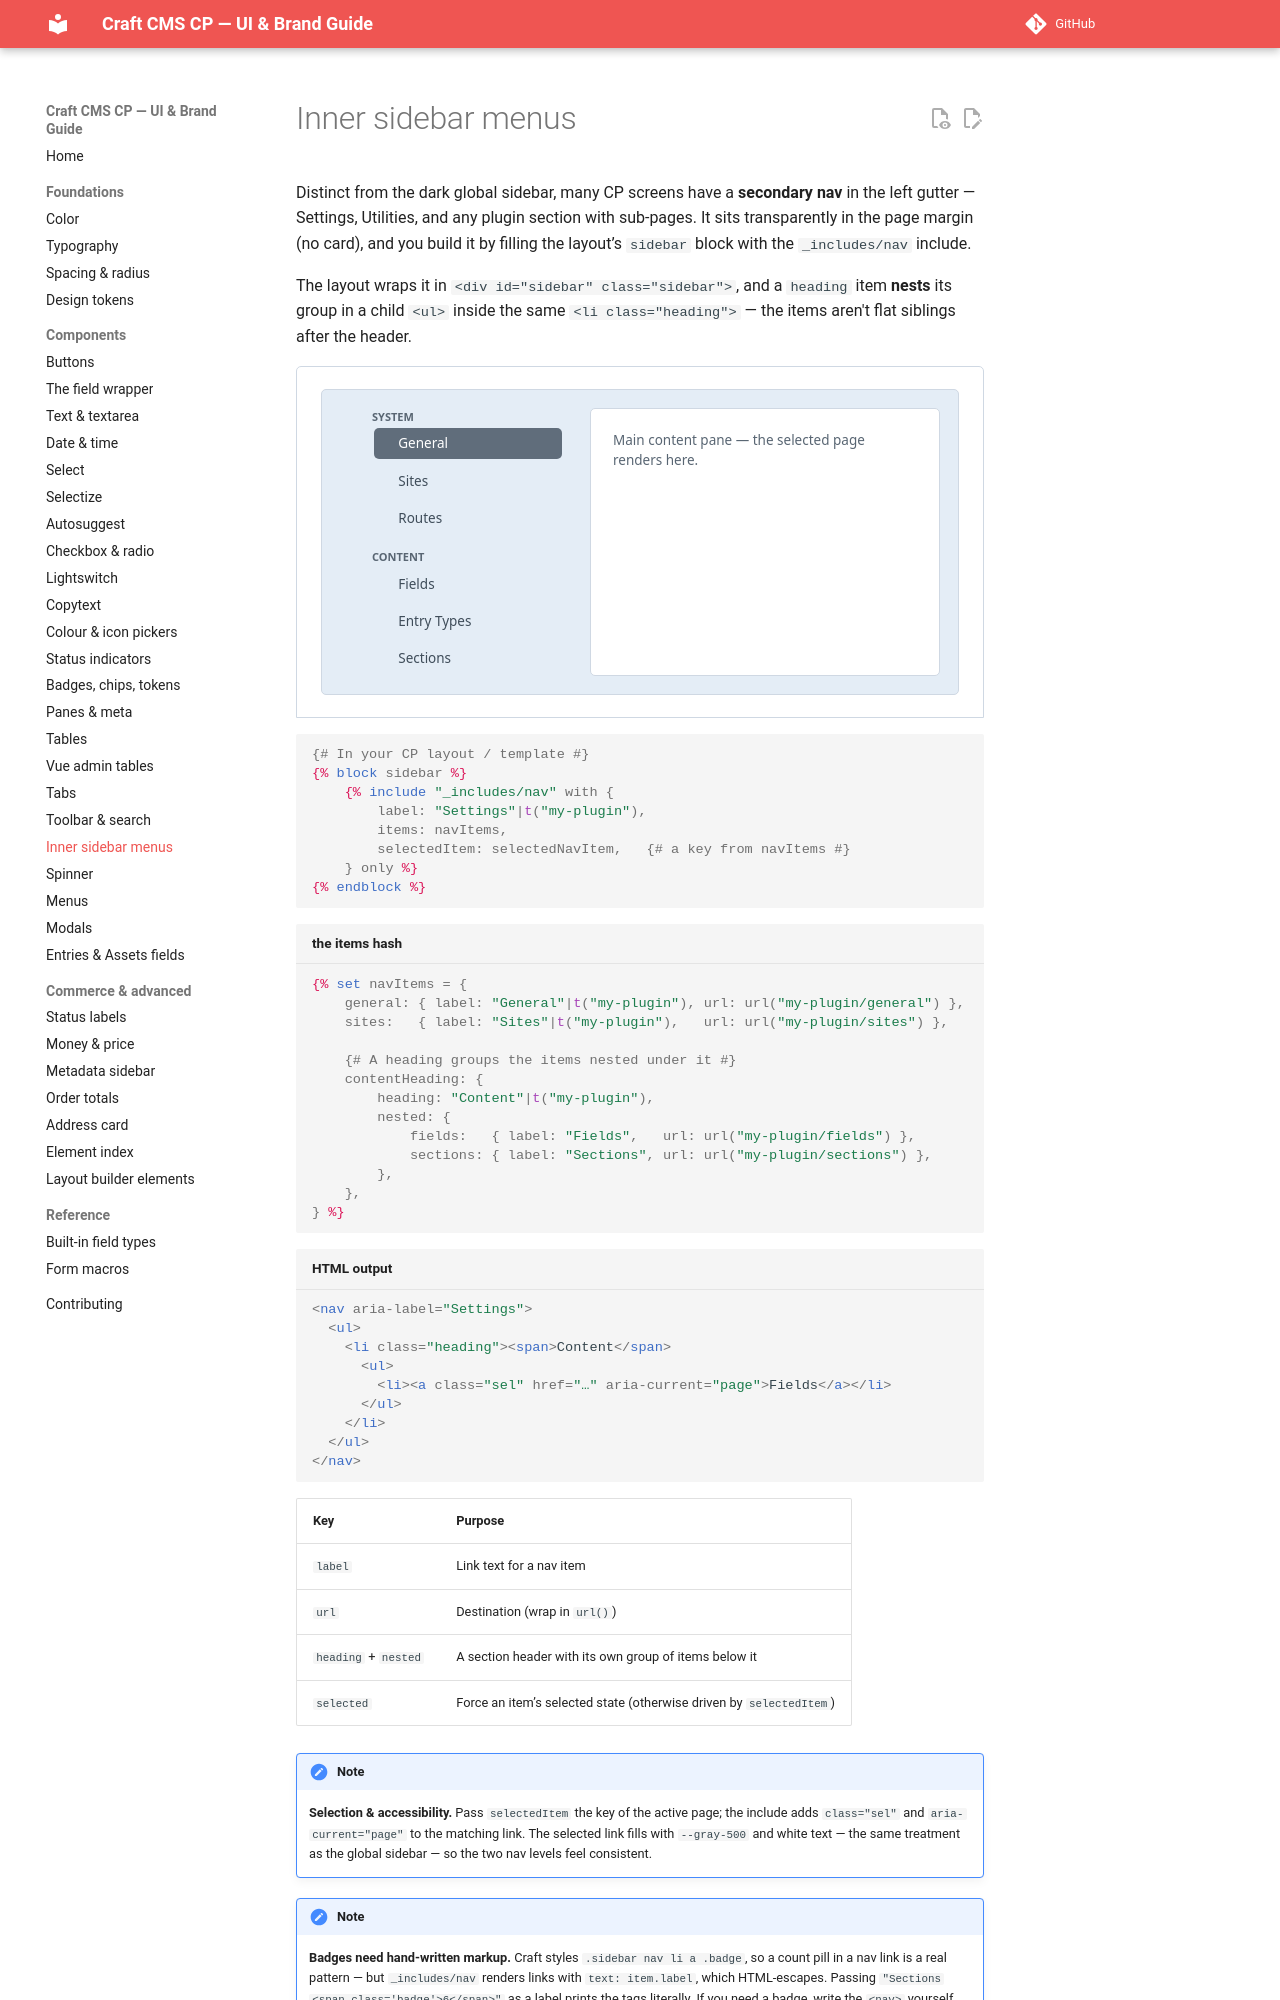

repository: john-henry/craft-cp-ui-guide · page: components/sidebar-nav/index.html · generator: mkdocs

# Inner sidebar menus

Distinct from the dark global sidebar, many CP screens have a **secondary nav** in the left gutter — Settings, Utilities, and any plugin section with sub-pages. It sits transparently in the page margin (no card), and you build it by filling the layout’s `sidebar` block with the `_includes/nav` include.

The layout wraps it in `<div id="sidebar" class="sidebar">`, and a `heading` item **nests** its group in a child `<ul>` inside the same `<li class="heading">` — the items aren't flat siblings after the header.

<div class="cp-demo" markdown="0">
<div class="demo">
<div class="cp-sidebar-frame">
<div class="sidebar">
<nav aria-label="Settings">
<ul>
<li class="heading"><span>System</span>
<ul>
<li><a aria-current="page" class="sel" href="#">General</a></li>
<li><a href="#">Sites</a></li>
<li><a href="#">Routes</a></li>
</ul>
</li>
<li class="heading"><span>Content</span>
<ul>
<li><a href="#">Fields</a></li>
<li><a href="#">Entry Types</a></li>
<li><a href="#">Sections</a></li>
</ul>
</li>
</ul>
</nav>
</div>
<div class="content-stub">Main content pane — the selected page renders here.</div>
</div>
</div>
</div>

```twig
{# In your CP layout / template #}
{% block sidebar %}
    {% include "_includes/nav" with {
        label: "Settings"|t("my-plugin"),
        items: navItems,
        selectedItem: selectedNavItem,   {# a key from navItems #}
    } only %}
{% endblock %}
```

```twig title="the items hash"
{% set navItems = {
    general: { label: "General"|t("my-plugin"), url: url("my-plugin/general") },
    sites:   { label: "Sites"|t("my-plugin"),   url: url("my-plugin/sites") },

    {# A heading groups the items nested under it #}
    contentHeading: {
        heading: "Content"|t("my-plugin"),
        nested: {
            fields:   { label: "Fields",   url: url("my-plugin/fields") },
            sections: { label: "Sections", url: url("my-plugin/sections") },
        },
    },
} %}
```

```html title="HTML output"
<nav aria-label="Settings">
  <ul>
    <li class="heading"><span>Content</span>
      <ul>
        <li><a class="sel" href="…" aria-current="page">Fields</a></li>
      </ul>
    </li>
  </ul>
</nav>
```

| Key | Purpose |
| --- | --- |
| `label` | Link text for a nav item |
| `url` | Destination (wrap in `url()`) |
| `heading` + `nested` | A section header with its own group of items below it |
| `selected` | Force an item’s selected state (otherwise driven by `selectedItem`) |

!!! note
    **Selection & accessibility.** Pass `selectedItem` the key of the active page; the include adds `class="sel"` and `aria-current="page"` to the matching link. The selected link fills with `--gray-500` and white text — the same treatment as the global sidebar — so the two nav levels feel consistent.
